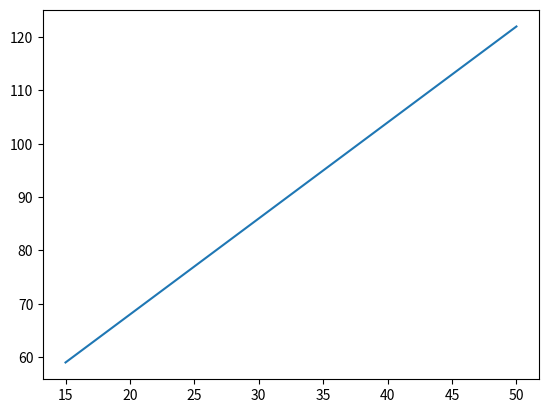

The matplotlib source for this figure:
import matplotlib.pyplot as plot
import math

def f(x):
    return x * 1.8 + 32

xl = range(15, 51)
ys = []
for x in xl:
    ys.append(f(x))

plot.plot(xl, ys)
plot.show()
